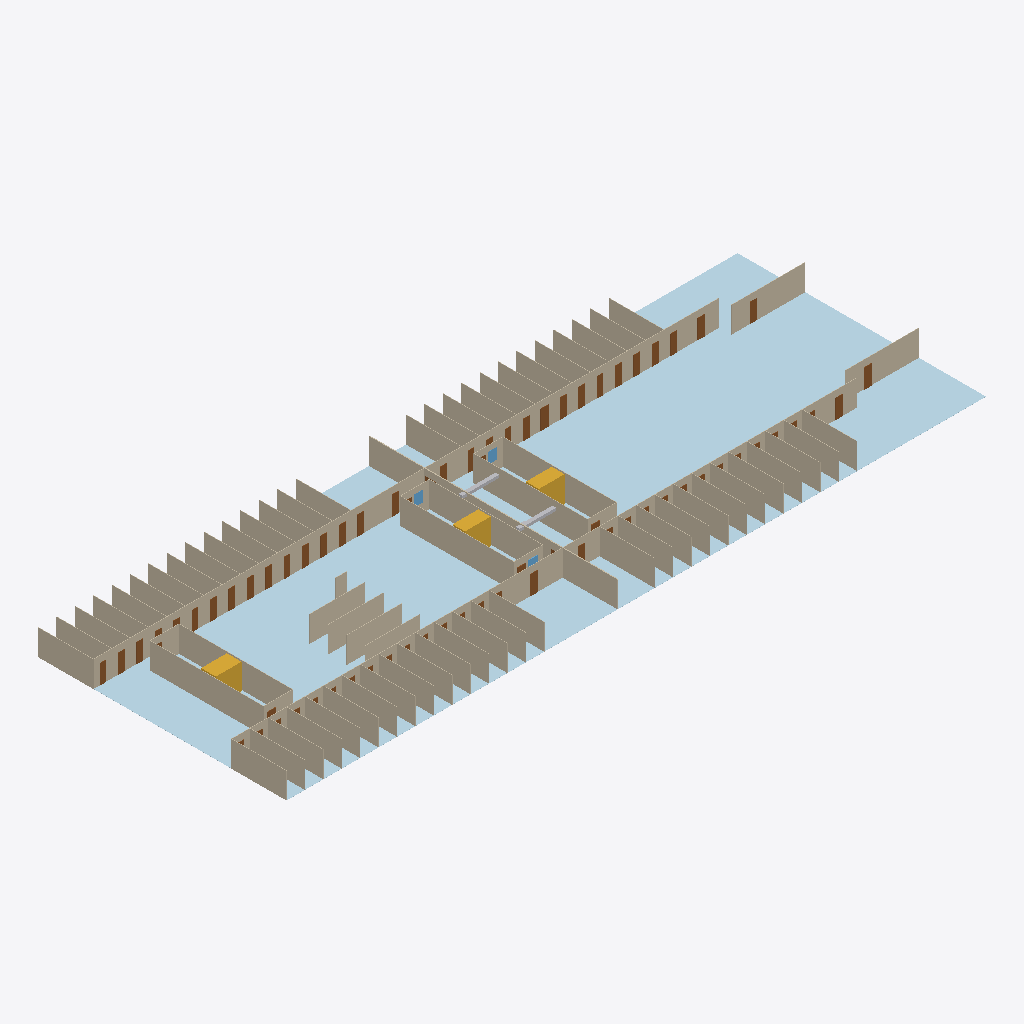
Isometric view of an IFC building model (IFC-SPF (STEP), schema IFC4, length unit metre), seen from the south-west, elements coloured by IFC class: 84 walls (beige), 38 doors (brown), 12 plates (pale blue), 3 stairs (yellow), 3 windows (light blue), 2 other elements (light grey).
Extent 76.0 m × 27.0 m × 2.8 m (x, y, z). Storeys (1): Deck 5 at 0.00 m. Elements (175): 84 IfcWall, 70 IfcDoor, 12 IfcPlate, 3 IfcStair, 3 IfcWindow, 2 IfcDuctSegment, 1 IfcDamper.

HEADER;
FILE_DESCRIPTION(('ViewDefinition [CoordinationView]'),'2;1');
FILE_NAME('','2026-11-07T09:56:31',(''),(''),'IfcOpenShell 0.9.0post1+b5e509b','IfcOpenShell 0.9.0post1+b5e509b','');
FILE_SCHEMA(('IFC4'));
ENDSEC;
DATA;
#1=IFCPROJECT('0EGX4gW2jUVBns6QzzEDCT',$,'Demo ship',$,$,$,$,(#10),#5);
#12=IFCSITE('1VtrVyrbrVaeW2AG0XenJk',$,'Yard',$,$,#22,$,$,$,$,$,$,$,$);
#13=IFCBUILDING('2qMMwsPgfHfOiZGm5UU_gw',$,'Demo ship',$,$,#27,$,$,$,$,$,$);
#14=IFCBUILDINGSTOREY('01Y8lLtcPSdBWRQq0whhtn',$,'Deck 5',$,$,#32,$,$,$,14.5);
#9035=IFCPLATE('2$EwEyKyjKYvAHq_4rkM$_',$,'PL-5-12',$,$,#9054,#9049,$,.SHEET.);
#9009=IFCPLATE('3Qjtiqku1OtQ3cZv0U1TXO',$,'PL-5-11',$,$,#9028,#9023,$,.SHEET.);
#8853=IFCPLATE('2c2RWqEnDINBA1CT9iIoIU',$,'PL-5-05',$,$,#8872,#8867,$,.SHEET.);
#8983=IFCPLATE('1s5k8Us01RhfAW2w_u21TX',$,'PL-5-10',$,$,#9002,#8997,$,.SHEET.);
#8957=IFCPLATE('2gidZlfb9PPOBRxPecIZaX',$,'PL-5-09',$,$,#8976,#8971,$,.SHEET.);
#8801=IFCPLATE('2B5cHAKNbToO9aeDS1V9w7',$,'PL-5-03',$,$,#8820,#8815,$,.SHEET.);
#8749=IFCPLATE('1LzrlHZ0DRpAzrdmIClEqB',$,'PL-5-01',$,$,#8768,#8763,$,.SHEET.);
#8931=IFCPLATE('0RgxALM5LOVgHAx6beeZXl',$,'PL-5-08',$,$,#8950,#8945,$,.SHEET.);
#4685=IFCWALL('2jE6o6RS9KEeONH_JNcuQ8',$,'WB15-5-P',$,$,#4704,#4699,$,$);
#8879=IFCPLATE('1jSIzKnfjKFw8$nt9bsDka',$,'PL-5-06',$,$,#8898,#8893,$,.SHEET.);
#4743=IFCWALL('04nQC3TSjInBqcJtSMR07V',$,'WB15-5-P-5',$,$,#4762,#4757,$,$);
#8827=IFCPLATE('3WJBVM0J9OaQsnNk6z3y$s',$,'PL-5-04',$,$,#8846,#8841,$,.SHEET.);
#4801=IFCWALL('2YTqdUOFPHAe7xJ3_JgQY8',$,'BHD-5-165',$,$,#4820,#4815,$,$);
#5006=IFCWALL('2$PShvR4vOFO53cLx5C1cr',$,'WA0-STAIR3B-A',$,$,#5025,#5020,$,$);
#4890=IFCWALL('23Q9dl6UbLuxnhPT3wV8b7',$,'WA0-STAIR3A-A',$,$,#4909,#4904,$,$);
#5122=IFCWALL('0_Ue5V0p5IZuASCw3q3VxZ',$,'WA0-STAIR3C-A',$,$,#5141,#5136,$,$);
#8775=IFCPLATE('3aFDuh4zvP9eoqoZSULc$Z',$,'PL-5-02',$,$,#8794,#8789,$,.SHEET.);
#8905=IFCPLATE('0v284RcknMsRiH91KbDZjw',$,'PL-5-07',$,$,#8924,#8919,$,.SHEET.);
#4714=IFCWALL('3k9QnwM4fGoPtWJIH5qFVg',$,'WB15-5-S',$,$,#4733,#4728,$,$);
#5035=IFCWALL('3sVDqbaCfGQv8TzPu$nb2q',$,'WA0-STAIR3B-F',$,$,#5054,#5049,$,$);
#5151=IFCWALL('3m9qxZXmjHN9arJy1wf2cT',$,'WA0-STAIR3C-F',$,$,#5170,#5165,$,$);
#4919=IFCWALL('28kgrCgLTTkQ3TgStFYQfA',$,'WA0-STAIR3A-F',$,$,#4938,#4933,$,$);
#4772=IFCWALL('0U2ztQaX1MsBemKlF7R8lg',$,'WB15-5-S-5',$,$,#4791,#4786,$,$);
#4475=IFCWALL('3$oEIu$HnLKBJdf_1qYn7h',$,'WA0-GALLEY-P',$,$,#4494,#4489,$,$);
#4505=IFCWALL('2cJ_$UL$1MA9b5tOImc9Zg',$,'WA0-GALLEY-S',$,$,#4524,#4519,$,$);
#2764=IFCWALL('3jUblzJ9rM9Ar_ieEbKTm2',$,'WB0-CAB-5120-S',$,$,#2783,#2778,$,$);
#2734=IFCWALL('3R8FiY7XnSbuDAiD4zs45j',$,'WB0-CAB-5120-P',$,$,#2754,#2748,$,$);
#4098=IFCWALL('1d5zO9srTSkBhgD1$Odd7P',$,'WB0-CAB-5170-S',$,$,#4117,#4112,$,$);
#3634=IFCWALL('2MO8Sn01HPXvmCOIdS13$5',$,'WA0-STORE-5-160-S',$,$,#3653,#3648,$,$);
#4301=IFCWALL('2b0oOHGLTM$gKK2v9xD3Cs',$,'WB0-CAB-5187-S',$,$,#4320,#4315,$,$);
#3170=IFCWALL('24DvbEf0vQJ9j0BP_W1hy8',$,'WB0-CAB-5137-S',$,$,#3189,#3184,$,$);
#3286=IFCWALL('0vYnpI_9bL5xekj8NfHG9$',$,'WB0-CAB-5142-S',$,$,#3305,#3300,$,$);
#3460=IFCWALL('2wPvtJobTHVglrbnRT$RF5',$,'WB0-CAB-5150-S',$,$,#3479,#3474,$,$);
#3576=IFCWALL('3ShWMxbVzNwRFug$04sjfP',$,'WB0-CAB-5155-S',$,$,#3595,#3590,$,$);
#4156=IFCWALL('3ITSPQH45R4uHMrrZdYVHe',$,'WB0-CAB-5175-S',$,$,#4175,#4170,$,$);
#4565=IFCWALL('1exgXg$aLRDRL9O7ZJ9E3n',$,'WB0-CAB-5-OR117-2',$,$,#4584,#4579,$,$);
#4214=IFCWALL('2$UzWtVTzMmxxHg6H0xF5B',$,'WB0-CAB-5180-S',$,$,#4233,#4228,$,$);
#4625=IFCWALL('2GI5SjHxnTWONN_HoTHXn0',$,'WB0-CAB-5-OR117-4',$,$,#4644,#4639,$,$);
#2880=IFCWALL('1O1UNcRTbUj9dknAxOY8b0',$,'WB0-CAB-5125-S',$,$,#2899,#2894,$,$);
#3054=IFCWALL('1dYtHknA5QSO3eg21PqPY3',$,'WB0-CAB-5132-S',$,$,#3073,#3068,$,$);
#4359=IFCWALL('2F9ckZYBnREAqZLf1bkQBG',$,'WB0-CAB-5192-S',$,$,#4378,#4373,$,$);
#4595=IFCWALL('0_FZZWQfDM3P$8XDHxHXMp',$,'WB0-CAB-5-OR117-3',$,$,#4614,#4609,$,$);
#3344=IFCWALL('2XdNFX6f9SkP24VGdKIl$5',$,'WB0-CAB-5145-S',$,$,#3363,#3358,$,$);
#2822=IFCWALL('0uG9lRJznH3xzypz8ol5PB',$,'WB0-CAB-5122-S',$,$,#2841,#2836,$,$);
#2996=IFCWALL('2jGA2kQFLGUwWC606yM9yp',$,'WB0-CAB-5130-S',$,$,#3015,#3010,$,$);
#3112=IFCWALL('27tvIUtS9OO8kb3iT_TsT_',$,'WB0-CAB-5135-S',$,$,#3131,#3126,$,$);
#2938=IFCWALL('2R09T5iSzVEPQ_TmYPYodE',$,'WB0-CAB-5127-S',$,$,#2957,#2952,$,$);
#4243=IFCWALL('17XCLRJ5jQSff0HcpnTNt1',$,'WB0-CAB-5182-S',$,$,#4262,#4257,$,$);
#4388=IFCWALL('1lOs0I3$9JFAQnNO9BfoRC',$,'WB0-CAB-5195-S',$,$,#4407,#4402,$,$);
#3228=IFCWALL('0v1TEH$e1NNx$hYPn4zS7O',$,'WB0-CAB-5140-S',$,$,#3247,#3242,$,$);
#3402=IFCWALL('1W0WlnBTrQZgJF0GMFV3JH',$,'WB0-CAB-5147-S',$,$,#3421,#3416,$,$);
#3518=IFCWALL('2fobf27nPRd93ZutoYrRP5',$,'WB0-CAB-5152-S',$,$,#3537,#3532,$,$);
#4127=IFCWALL('1wX2EGDOHUuPupVNJEjDNV',$,'WB0-CAB-5172-S',$,$,#4146,#4141,$,$);
#4330=IFCWALL('0HpiIaRHbPHvIiLgjf4Bzd',$,'WB0-CAB-5190-S',$,$,#4349,#4344,$,$);
#4417=IFCWALL('3op9opIdvItOWxnf2hTNT8',$,'WB0-CAB-5197-S',$,$,#4436,#4431,$,$);
#4185=IFCWALL('1PKTThzE5MrR71IIqQCpRq',$,'WB0-CAB-5177-S',$,$,#4204,#4199,$,$);
#4272=IFCWALL('0cQ5ZMlz1IuBg571ETl_lx',$,'WB0-CAB-5185-S',$,$,#4291,#4286,$,$);
#3692=IFCWALL('0qW8dOGOTNo9405p7l_Zmd',$,'WB0-CAB-5170-P',$,$,#3711,#3706,$,$);
#3605=IFCWALL('16jK9T3zrVSfgVBHVn24KQ',$,'WA0-PANTRY-5-160-P',$,$,#3624,#3619,$,$);
#3721=IFCWALL('3qVGvOTPXNEgDiSsdTz7Mz',$,'WB0-CAB-5172-P',$,$,#3740,#3735,$,$);
#3866=IFCWALL('3eDmAmAPHUaQ6R$NpFl8mi',$,'WB0-CAB-5185-P',$,$,#3885,#3880,$,$);
#3083=IFCWALL('2KC3qD8sXSVgXprDw1EF1h',$,'WB0-CAB-5135-P',$,$,#3102,#3097,$,$);
#3373=IFCWALL('1XKJmfPlnIXAhTzFJSfcRn',$,'WB0-CAB-5147-P',$,$,#3392,#3387,$,$);
#2793=IFCWALL('1u388U2fPRLAjqFzMeEt$J',$,'WB0-CAB-5122-P',$,$,#2812,#2807,$,$);
#3779=IFCWALL('2LSGExTADRye$3kXX2ON45',$,'WB0-CAB-5177-P',$,$,#3798,#3793,$,$);
#3924=IFCWALL('3GPr4KJbPQ4xA9MZd8Oc75',$,'WB0-CAB-5190-P',$,$,#3943,#3938,$,$);
#3489=IFCWALL('33$j6uDLvJ3hoJYDalPAbY',$,'WB0-CAB-5152-P',$,$,#3508,#3503,$,$);
#2909=IFCWALL('29tIDwgyvKHfRM7$AOQFMg',$,'WB0-CAB-5127-P',$,$,#2928,#2923,$,$);
#3199=IFCWALL('3QMEehOz9JwQ2YO6SFfapw',$,'WB0-CAB-5140-P',$,$,#3218,#3213,$,$);
#3837=IFCWALL('2oefR4sq1IzwAc5GnKlb8s',$,'WB0-CAB-5182-P',$,$,#3856,#3851,$,$);
#3982=IFCWALL('2hFkUTJCDRaufUN8Z9SH$u',$,'WB0-CAB-5195-P',$,$,#4001,#3996,$,$);
#3315=IFCWALL('2L7JjB0gPG$9Md2_rhXs9m',$,'WB0-CAB-5145-P',$,$,#3334,#3329,$,$);
#3025=IFCWALL('0AyJEW8z5Qdv7l_zY7o9Oz',$,'WB0-CAB-5132-P',$,$,#3044,#3039,$,$);
#3895=IFCWALL('248ZifGuTMZ8NnvMdZgTgE',$,'WB0-CAB-5187-P',$,$,#3914,#3909,$,$);
#3750=IFCWALL('1KwrWe0R5RSu00cyMaWJbF',$,'WB0-CAB-5175-P',$,$,#3769,#3764,$,$);
#3141=IFCWALL('0hfyd7bzLTvAIUqwvDbj_M',$,'WB0-CAB-5137-P',$,$,#3160,#3155,$,$);
#3431=IFCWALL('3EaF3ZLSXHWwQ4DoosheZA',$,'WB0-CAB-5150-P',$,$,#3450,#3445,$,$);
#2851=IFCWALL('3nigmEnAXGswJgCs67bDmR',$,'WB0-CAB-5125-P',$,$,#2870,#2865,$,$);
#3808=IFCWALL('2eOdO5WHDSL97rRILtlbF2',$,'WB0-CAB-5180-P',$,$,#3827,#3822,$,$);
#3953=IFCWALL('3Jdu4FGy9GVvA1FC1FeBmD',$,'WB0-CAB-5192-P',$,$,#3972,#3967,$,$);
#2967=IFCWALL('1Tn$q2fivT191RQ3BKJIt2',$,'WB0-CAB-5130-P',$,$,#2986,#2981,$,$);
#3257=IFCWALL('3wnNWMwFPLhuVuVniCtYYp',$,'WB0-CAB-5142-P',$,$,#3276,#3271,$,$);
#3547=IFCWALL('296kKIa8bRChvXsA6yspty',$,'WB0-CAB-5155-P',$,$,#3566,#3561,$,$);
#4011=IFCWALL('3YfNJXd_HUDAfgXA9DrLU3',$,'WB0-CAB-5197-P',$,$,#4030,#4025,$,$);
#4040=IFCWALL('0tH9Ox549GYwD6UD5e8oq2',$,'WA-LINEN-5-202-P',$,$,#4059,#4054,$,$);
#8546=IFCSTAIR('2vRS1v3LrI$gnpAgAwU5an',$,'Stair 3A',$,$,#8556,$,$,.STRAIGHT_RUN_STAIR.);
#4446=IFCWALL('2RGOSSfuPU4RCv0TDn$EHl',$,'WA-LOCKER-5-202-S',$,$,#4465,#4460,$,$);
#4535=IFCWALL('3JI6Oax9nN6AZmgGUv4jpm',$,'WB0-CAB-5-OR117-1',$,$,#4554,#4549,$,$);
#8630=IFCSTAIR('2xfkTvM7THTPPcIwicKXn9',$,'Stair 3C',$,$,#8640,$,$,.STRAIGHT_RUN_STAIR.);
#8588=IFCSTAIR('2P97g3lBjP7h6yTv9OwOUE',$,'Stair 3B',$,$,#8598,$,$,.STRAIGHT_RUN_STAIR.);
#3663=IFCWALL('1U2s9bBgHL$xa$GIhPOoNT',$,'WA-SWBD-5-167-P',$,$,#3682,#3677,$,$);
#4069=IFCWALL('06pjdTsCrLhvTcZVaAMmYo',$,'WA-TRUNK-5-167-S',$,$,#4088,#4083,$,$);
#4832=IFCWALL('1iBrV060zUHejfiq8CuaDs',$,'WA0-STAIR3A-P',$,$,#4851,#4846,$,$);
#5064=IFCWALL('1csiied_PMvAQMm6dKDEoD',$,'WA0-STAIR3C-P',$,$,#5083,#5078,$,$);
#4861=IFCWALL('3jitZHaTvLbv0vyr9ZeTn1',$,'WA0-STAIR3A-S',$,$,#4880,#4875,$,$);
#5093=IFCWALL('0MvV0XNEnQrBcP6XzcYN1F',$,'WA0-STAIR3C-S',$,$,#5112,#5107,$,$);
#4948=IFCWALL('2$CWtwsRfU5PvXq1OW0WwY',$,'WA0-STAIR3B-P',$,$,#4967,#4962,$,$);
#4977=IFCWALL('1EcC2mUAvQavblZCg2yzE8',$,'WA0-STAIR3B-S',$,$,#4996,#4991,$,$);
#8672=IFCDUCTSEGMENT('1MFqg3k0DTHRtcu2ITqnZl',$,'VD-5-03',$,$,#8691,#8686,$,.RIGIDSEGMENT.);
#4655=IFCWALL('2vgbwI_E1QMwXOjU4lDAnj',$,'WB15-5-OR117-END',$,$,#4674,#4669,$,$);
#8698=IFCDUCTSEGMENT('0mXbgIn2DNQPhU5V1KaK5q',$,'VD-5-01',$,$,#8717,#8712,$,.RIGIDSEGMENT.);
#7017=IFCDOOR('2Rn_hmUtjIOPjwn3yGtHv9',$,'D-CAB-5180-P',$,$,#7036,#7031,$,2.1,0.915,.DOOR.,$,$);
#8124=IFCDOOR('3hUvYskJXLD9bCrAKErwyv',$,'FD-5-208-S',$,$,#8143,#8138,$,2.1,0.8,.DOOR.,$,$);
#6741=IFCDOOR('0HbEtqc5jII8MBzleDx2fq',$,'D-STORE-5-160-S',$,$,#6760,#6755,$,2.1,0.8,.DOOR.,$,$);
#7386=IFCDOOR('3ROB2lxlDOyhlTX2hiShRZ',$,'D-LINEN-5-202-P',$,$,#7405,#7400,$,2.1,0.8,.DOOR.,$,$);
#8031=IFCDOOR('0p8F7kPhfUqQOdlMY$hZzk',$,'D-LOCKER-5-202-S',$,$,#8050,#8045,$,2.1,0.8,.DOOR.,$,$);
#5867=IFCDOOR('1fD8Yon4zUwBvv71jCSdam',$,'D-CAB-5135-P',$,$,#5886,#5881,$,2.1,0.7,.DOOR.,$,$);
#5959=IFCDOOR('29RQxgdRvQyfqcoLS1YjA7',$,'D-CAB-5137-P',$,$,#5978,#5973,$,2.1,0.7,.DOOR.,$,$);
#6143=IFCDOOR('0jC5yPpUzHZvi5OLn3iXr7',$,'D-CAB-5142-P',$,$,#6162,#6157,$,2.1,0.7,.DOOR.,$,$);
#6327=IFCDOOR('2fOH2M671V7eRuqLLoPchh',$,'D-CAB-5147-P',$,$,#6346,#6341,$,2.1,0.7,.DOOR.,$,$);
#6419=IFCDOOR('2cqeH5KPjQ4QshnknlXXQW',$,'D-CAB-5150-P',$,$,#6438,#6433,$,2.1,0.7,.DOOR.,$,$);
#6511=IFCDOOR('3f6DLIF5zPuPiAKaXH8hh5',$,'D-CAB-5152-P',$,$,#6530,#6525,$,2.1,0.7,.DOOR.,$,$);
#6695=IFCDOOR('3vtrCyLifJLgYYHYUR_KhJ',$,'D-PANTRY-5-160-P',$,$,#6714,#6709,$,2.1,0.8,.DOOR.,$,$);
#6971=IFCDOOR('3GltkzSQXTGeB9UaiazXg_',$,'D-CAB-5177-P',$,$,#6990,#6985,$,2.1,0.7,.DOOR.,$,$);
#7064=IFCDOOR('0bjLZyixfTihUBxthBDQY8',$,'D-CAB-5182-P',$,$,#7083,#7078,$,2.1,0.7,.DOOR.,$,$);
#7202=IFCDOOR('3rXMtFFNDMR9Eg7otVcTbl',$,'D-CAB-5190-P',$,$,#7221,#7216,$,2.1,0.7,.DOOR.,$,$);
#7340=IFCDOOR('3KzoYO_rrL0xaf5fcRSDpj',$,'D-CAB-5197-P',$,$,#7359,#7354,$,2.1,0.7,.DOOR.,$,$);
#5407=IFCDOOR('3u0opNLDjTAwK4HEzet2_c',$,'D-CAB-5122-P',$,$,#5426,#5421,$,2.1,0.7,.DOOR.,$,$);
#5499=IFCDOOR('2iRZZIbzPPbwHSrP4IcQXH',$,'D-CAB-5125-P',$,$,#5518,#5513,$,2.1,0.7,.DOOR.,$,$);
#6051=IFCDOOR('2az48C0p9K98MsBq38BcTK',$,'D-CAB-5140-P',$,$,#6070,#6065,$,2.1,0.7,.DOOR.,$,$);
#6603=IFCDOOR('3l_TniZZbPR8KOr03fUk_E',$,'D-CAB-5155-P',$,$,#6622,#6617,$,2.1,0.7,.DOOR.,$,$);
#7110=IFCDOOR('24brltB2jHMxMe1OgCDw_s',$,'D-CAB-5185-P',$,$,#7129,#7124,$,2.1,0.7,.DOOR.,$,$);
#7248=IFCDOOR('2P35DiQfjQVfFDAdlPb4Do',$,'D-CAB-5192-P',$,$,#7267,#7262,$,2.1,0.7,.DOOR.,$,$);
#7294=IFCDOOR('0sB2XOnn9REROJT1ITWoKG',$,'D-CAB-5195-P',$,$,#7313,#7308,$,2.1,0.7,.DOOR.,$,$);
#8077=IFCDOOR('0t7O2b3A9Tq8T4joZmBgA0',$,'FD-5-208-P',$,$,#8096,#8091,$,2.1,0.8,.DOOR.,$,$);
#5315=IFCDOOR('33g9L6i15SdfFx4nL2JqaR',$,'D-CAB-5120-P',$,$,#5334,#5329,$,2.1,0.7,.DOOR.,$,$);
#6235=IFCDOOR('2K2GM31bTLMQuYlfCkDDHm',$,'D-CAB-5145-P',$,$,#6254,#6249,$,2.1,0.7,.DOOR.,$,$);
#7156=IFCDOOR('2SuQZCtWPLtPEZlykvPg5k',$,'D-CAB-5187-P',$,$,#7175,#7170,$,2.1,0.7,.DOOR.,$,$);
#5775=IFCDOOR('10rlQFKpXUSeO_Lsb5IFXN',$,'D-CAB-5132-P',$,$,#5794,#5789,$,2.1,0.7,.DOOR.,$,$);
#6833=IFCDOOR('1uuU$4jkzOHf_W2S$6BGX5',$,'D-CAB-5170-P',$,$,#6852,#6847,$,2.1,0.7,.DOOR.,$,$);
#5270=IFCWINDOW('0n3QiOHu5TjfRenkbaIZvA',$,'GL-5-172-P',$,$,#5289,#5284,$,1.2,1.0,.WINDOW.,$,$);
#5180=IFCWINDOW('0vbzMacjvI7RNeDJDne7tN',$,'GL-5-162-P',$,$,#5199,#5194,$,1.2,1.0,.WINDOW.,$,$);
#6787=IFCDOOR('2$IXuVsDDLPhnsbDxGy$ug',$,'D-SWBD-5-167-P',$,$,#6806,#6801,$,2.1,0.8,.DOOR.,$,$);
#7432=IFCDOOR('0PcfIBSX1JmBlkN79IOqE4',$,'D-TRUNK-5-167-S',$,$,#7451,#7446,$,2.1,0.8,.DOOR.,$,$);
#5225=IFCWINDOW('3_gJe0xHvQnBPLBlfFFmHe',$,'GL-5-162-S',$,$,#5244,#5239,$,1.2,1.0,.WINDOW.,$,$);
#6925=IFCDOOR('3Faay23ZDNAxecIF9Zfr5L',$,'D-CAB-5175-P',$,$,#6944,#6939,$,2.1,0.7,.DOOR.,$,$);
#8312=IFCDOOR('0MwTLytl5NeRixdxbauhfW',$,'D-5-127-S',$,$,#8331,#8326,$,2.1,0.9,.DOOR.,$,$);
#8500=IFCDOOR('0IItU3WRTI9hSBxE3CMDPK',$,'D-5-171-S',$,$,#8519,#8514,$,2.1,0.9,.DOOR.,$,$);
#8406=IFCDOOR('04dBiLVunLb9pJRPBTl80o',$,'D-5-161-S',$,$,#8425,#8420,$,2.1,0.9,.DOOR.,$,$);
#5683=IFCDOOR('3bfXyK7KbGwABUfJLMsaYj',$,'D-CAB-5130-P',$,$,#5702,#5697,$,2.1,0.7,.DOOR.,$,$);
#6879=IFCDOOR('2lWClQaE1S0BoHP3pRcJwi',$,'D-CAB-5172-P',$,$,#6898,#6893,$,2.1,0.7,.DOOR.,$,$);
#5591=IFCDOOR('2NVN8NnATNrAV4JuES6bkL',$,'D-CAB-5127-P',$,$,#5610,#5605,$,2.1,0.7,.DOOR.,$,$);
ENDSEC;
